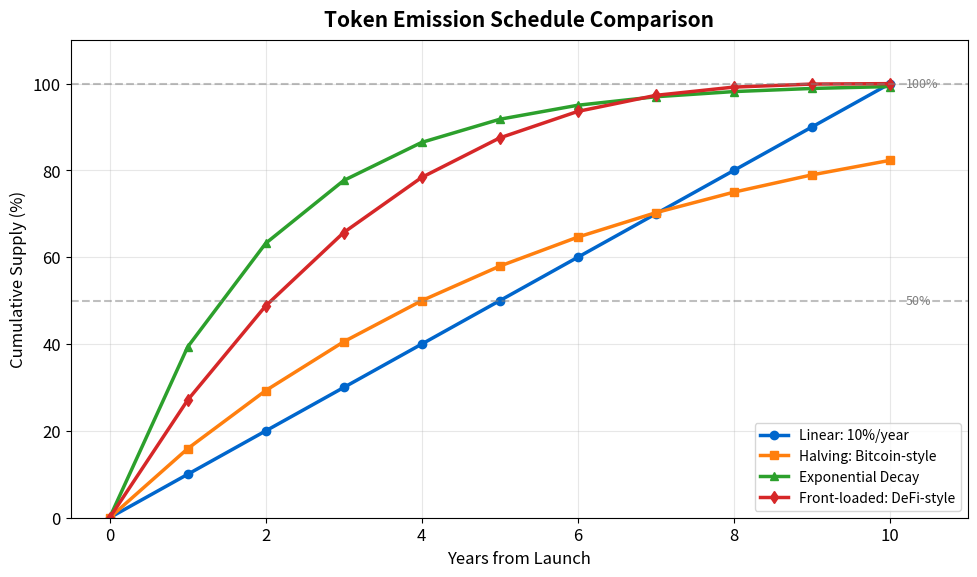

Reproduce this figure in Python. (Note: this script raises an exception after producing the figure.)
"""
Emission Schedule Comparison
Line chart comparing different emission schedule types
"""

import matplotlib.pyplot as plt
import numpy as np
from pathlib import Path

CHART_METADATA = {
    'title': 'Emission Schedules',
    'url': 'https://github.com/Digital-AI-Finance/Blockchain_Crypto/tree/main/Module_D_Tokenomics/L29_Token_Economics/charts/06_emission_schedules'
}

plt.rcParams.update({
    'font.size': 14,
    'axes.labelsize': 14,
    'axes.titlesize': 16,
    'xtick.labelsize': 12,
    'ytick.labelsize': 12,
    'legend.fontsize': 12,
    'figure.figsize': (10, 6),
    'figure.dpi': 150
})

MLPURPLE = '#3333B2'
MLBLUE = '#0066CC'
MLORANGE = '#FF7F0E'
MLGREEN = '#2CA02C'
MLRED = '#D62728'

fig, ax = plt.subplots(figsize=(10, 6))

# Years from project launch
years = np.arange(0, 11)

# Different emission schedules (cumulative supply as %)
max_supply = 100  # Normalized to 100%

# Linear emission: constant rate
linear = 10 * years
linear = np.minimum(linear, max_supply)

# Decreasing emission (Bitcoin halving style)
halving = max_supply * (1 - 0.5 ** (years / 4))

# Exponential decay (rapid initial, then slow)
exp_decay = max_supply * (1 - np.exp(-0.5 * years))

# Front-loaded (DeFi style)
front_loaded = max_supply * (1 - (1 - years/10) ** 3)
front_loaded = np.minimum(front_loaded, max_supply)

ax.plot(years, linear, 'o-', color=MLBLUE, linewidth=2.5, markersize=6, label='Linear: 10%/year')
ax.plot(years, halving, 's-', color=MLORANGE, linewidth=2.5, markersize=6, label='Halving: Bitcoin-style')
ax.plot(years, exp_decay, '^-', color=MLGREEN, linewidth=2.5, markersize=6, label='Exponential Decay')
ax.plot(years, front_loaded, 'd-', color=MLRED, linewidth=2.5, markersize=6, label='Front-loaded: DeFi-style')

# Add annotations
ax.axhline(y=50, color='gray', linestyle='--', alpha=0.5)
ax.text(10.2, 50, '50%', fontsize=9, va='center', color='gray')

ax.axhline(y=100, color='gray', linestyle='--', alpha=0.5)
ax.text(10.2, 100, '100%', fontsize=9, va='center', color='gray')

ax.set_xlabel('Years from Launch', fontsize=12)
ax.set_ylabel('Cumulative Supply (%)', fontsize=12)
ax.set_xlim(-0.5, 11)
ax.set_ylim(0, 110)

ax.legend(loc='lower right', fontsize=10)
ax.grid(True, alpha=0.3)

ax.set_title('Token Emission Schedule Comparison', fontweight='bold', fontsize=15, pad=10)
plt.tight_layout()

output_path = Path(__file__).parent / 'chart.pdf'
plt.savefig(output_path, bbox_inches='tight', dpi=300)
print(f"Chart saved to: {output_path.absolute()}")
plt.close()
